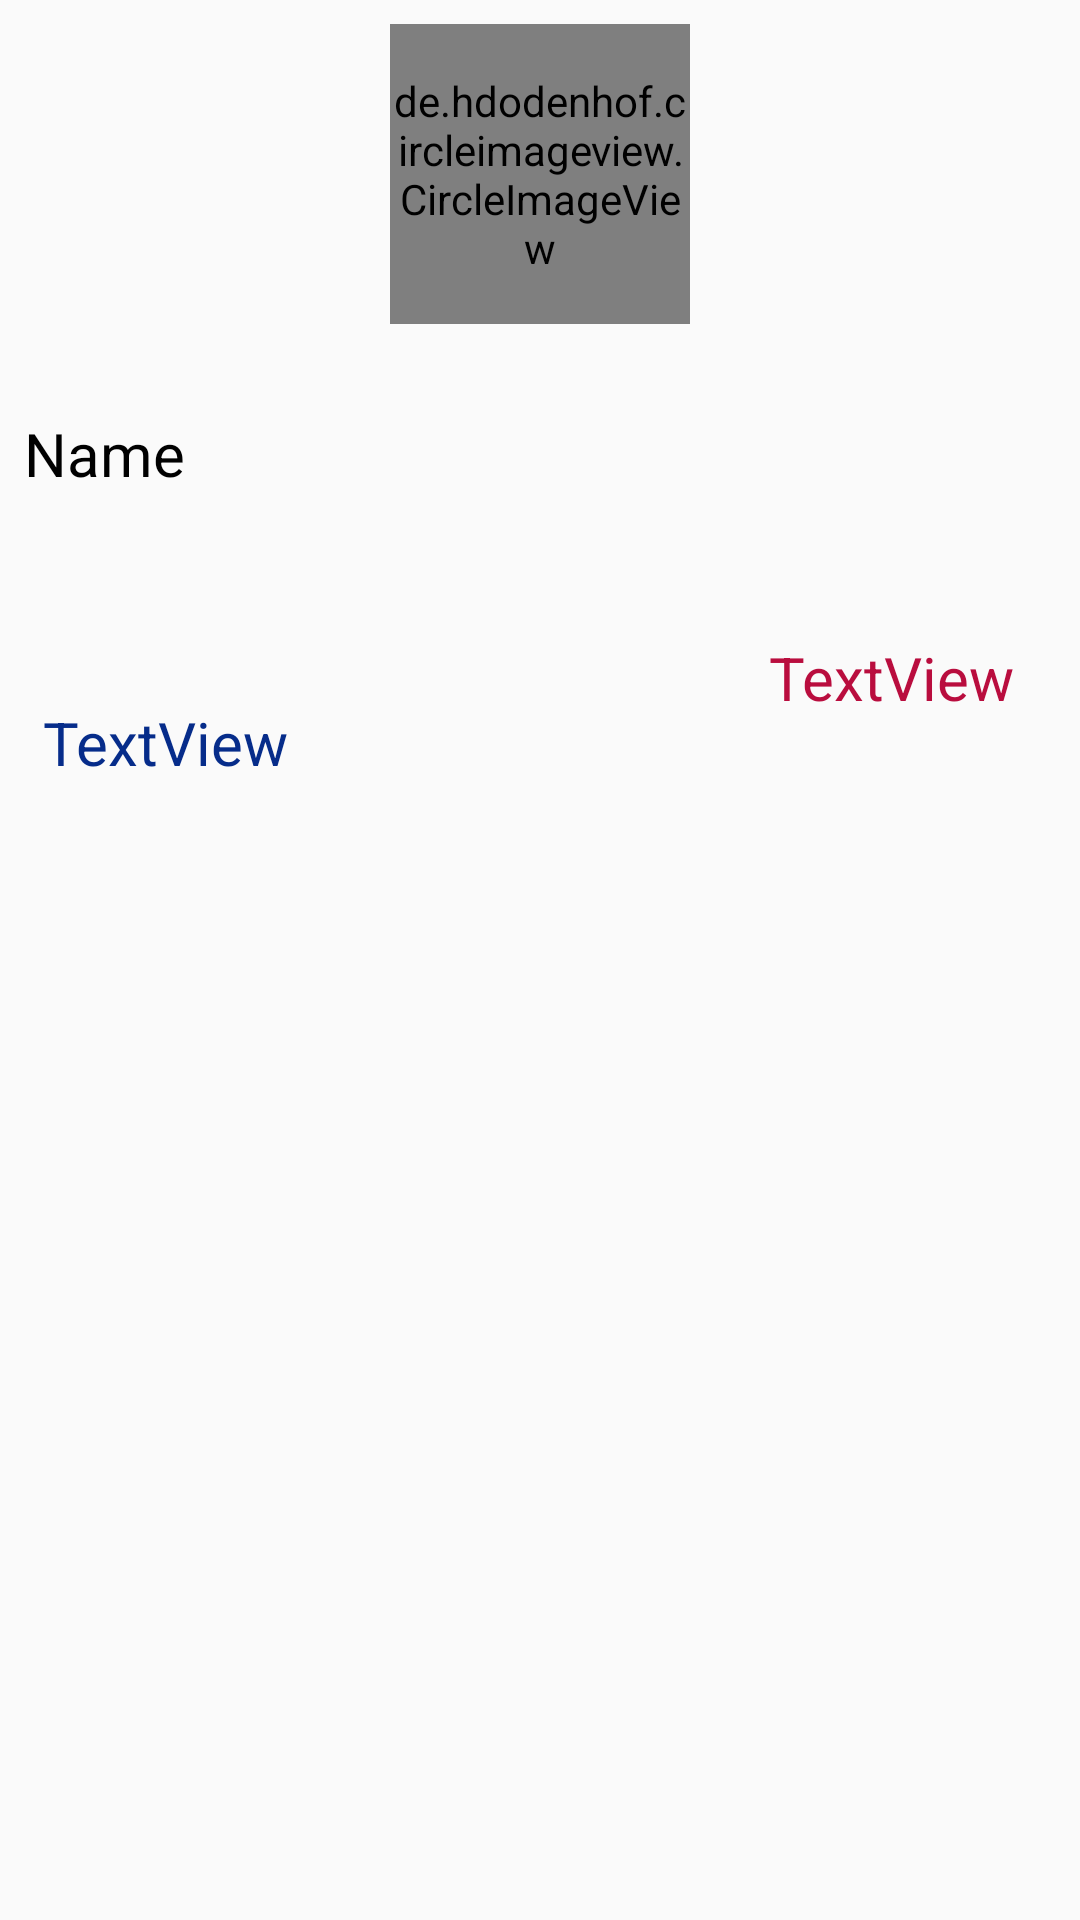

Here is an Android app screen rendered from its layout file. Give the layout XML and the strings, colors and styles it references.
<!-- AndroidManifest.xml: application theme Theme.MyApplication -->
<!-- res/layout/activity_user_details.xml -->
<?xml version="1.0" encoding="utf-8"?>
<androidx.constraintlayout.widget.ConstraintLayout
    xmlns:android="http://schemas.android.com/apk/res/android"
    xmlns:app="http://schemas.android.com/apk/res-auto"
    xmlns:tools="http://schemas.android.com/tools"
    android:layout_width="match_parent"
    android:layout_height="match_parent"
    tools:context=".User_details">

    <de.hdodenhof.circleimageview.CircleImageView
        android:id="@+id/ivProfile_pic"
        android:layout_width="100dp"
        android:layout_height="100dp"
        android:layout_marginStart="8dp"
        android:layout_marginLeft="8dp"
        android:layout_marginTop="8dp"
        android:layout_marginEnd="8dp"
        android:layout_marginRight="8dp"
        app:layout_constraintEnd_toEndOf="parent"
        app:layout_constraintStart_toStartOf="parent"
        app:layout_constraintTop_toTopOf="parent" />

    <TextView
        android:id="@+id/tvName"
        android:layout_width="250sp"
        android:layout_height="wrap_content"
        android:layout_marginStart="8dp"
        android:layout_marginLeft="8dp"
        android:layout_marginTop="8dp"
        android:layout_marginEnd="8dp"
        android:layout_marginRight="8dp"
        android:layout_marginBottom="48dp"
        android:text="Name"
        android:textColor="#000000"
        android:textSize="20sp"
        app:layout_constraintBottom_toTopOf="@+id/tvSolvedPost"
        app:layout_constraintEnd_toEndOf="parent"
        app:layout_constraintHorizontal_bias="0.0"
        app:layout_constraintStart_toStartOf="parent"
        app:layout_constraintTop_toBottomOf="@+id/ivProfile_pic" />

    <TextView
        android:id="@+id/tvSolvedPost"
        android:layout_width="150dp"
        android:layout_height="24dp"
        android:layout_marginStart="8dp"
        android:layout_marginLeft="8dp"
        android:layout_marginEnd="8dp"
        android:layout_marginRight="8dp"
        android:layout_marginBottom="24dp"
        android:text="TextView"
        android:textColor="#062C8A"
        android:textSize="20dp"
        app:layout_constraintBottom_toTopOf="@+id/mainContainer_user"
        app:layout_constraintEnd_toEndOf="parent"
        app:layout_constraintHorizontal_bias="0.032"
        app:layout_constraintStart_toStartOf="parent" />

    <TextView
        android:id="@+id/tvUnSolvedPost"
        android:layout_width="150dp"
        android:layout_height="wrap_content"
        android:layout_marginStart="92dp"
        android:layout_marginLeft="92dp"
        android:layout_marginTop="8dp"
        android:layout_marginBottom="8dp"
        android:text="TextView"
        android:textColor="#B90D3E"
        android:textSize="20dp"
        app:layout_constraintBottom_toTopOf="@+id/mainContainer_user"
        app:layout_constraintStart_toEndOf="@+id/tvSolvedPost"
        app:layout_constraintTop_toBottomOf="@+id/tvName"
        app:layout_constraintVertical_bias="0.533" />

    <FrameLayout
        android:id="@+id/mainContainer_user"
        android:layout_width="375dp"
        android:layout_height="350dp"
        android:layout_marginStart="8dp"
        android:layout_marginLeft="8dp"
        android:layout_marginTop="304dp"
        android:layout_marginEnd="8dp"
        android:layout_marginRight="8dp"
        android:layout_marginBottom="8dp"
        android:foregroundGravity="center"
        app:layout_constraintBottom_toBottomOf="parent"
        app:layout_constraintEnd_toEndOf="parent"
        app:layout_constraintHorizontal_bias="0.6"
        app:layout_constraintStart_toStartOf="parent"
        app:layout_constraintTop_toTopOf="parent"
        app:layout_constraintVertical_bias="1.0">

    </FrameLayout>

</androidx.constraintlayout.widget.ConstraintLayout>
<!-- resources referenced by this layout -->
<resources>
  <style name="Theme.MyApplication" parent="Base.Theme.MyApplication" />
  <style name="Base.Theme.MyApplication" parent="Theme.AppCompat.Light.DarkActionBar">
          
  
          <item name="colorPrimary">@color/colorPrimary</item>
          <item name="colorPrimaryDark">@color/colorPrimaryDark</item>
          <item name="colorAccent">@color/colorAccent</item>
  
      </style>
  <!-- not gathered from this repository: default colours our renderer supplied (Android Studio template values) -->
  <color name="colorPrimary">#FF6200EE</color>
  <color name="colorPrimaryDark">#FF3700B3</color>
  <color name="colorAccent">#FF03DAC5</color>
</resources>
